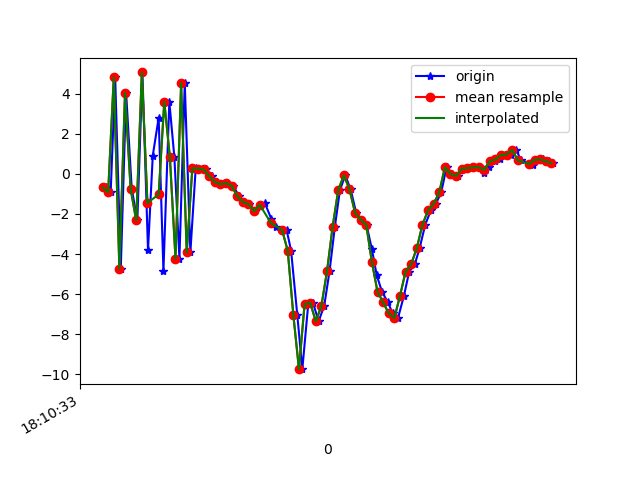

The table this chart was drawn from, first rows:
1617819033794, 514677354020721, -0.6791301, 0.8043742, 7.698753
1617819033809, 514677373251491, -0.914, 0.7646, -7.232
1617819033825, 514677392482261, 4.809, 1.929, 6.626
1617819033845, 514677411713031, -4.731, 0.371, -0.9606
1617819033864, 514677430943801, 4.032, 1.657, -2.774
1617819033884, 514677450174571, -0.7354, 0.8723, 7.813
1617819033904, 514677469405341, -2.323, 0.5414, -6.31
1617819033922, 514677488636111, 5.057, 1.951, 4.514
1617819033942, 514677507866881, -3.807, 0.6168, 3.789
1617819033959, 514677527097651, 0.9086, 1.081, -6.129
1617819033980, 514677546328421, 2.796, 1.506, 8.145
1617819033997, 514677565559191, -4.844, 0.3581, -0.8454
1617819034018, 514677584789961, 3.596, 1.589, -2.943
1617819034036, 514677604020731, 0.8297, 1.426, 8.924
1617819034054, 514677623251501, -4.223, 0.5535, -3.08
1617819034073, 514677642482271, 4.517, 1.881, -1.407
1617819034093, 514677661713041, -3.911, 0.9453, 3.809
1617819034112, 514677680943811, 0.2753, 0.8145, -6.515
1617819034133, 514677700174581, 0.2594, 0.9582, 3.914
1617819034150, 514677719405351, 0.2242, 1.274, 0.6306
1617819034169, 514677738636121, -0.1081, 2.496, -0.3395
1617819034188, 514677757866891, -0.3919, 3.389, -1.143
1617819034207, 514677777097661, -0.5238, 3.439, -1.439
1617819034224, 514677796328431, -0.4582, 3.65, -1.606
1617819034246, 514677815559201, -0.5997, 3.91, -2.3
1617819034266, 514677834789971, -1.111, 5.088, -4.467
1617819034285, 514677854020741, -1.403, 6.458, -6.662
1617819034302, 514677873251511, -1.502, 5.605, -6.597
1617819034322, 514677892482281, -1.866, 4.087, -4.424
1617819034340, 514677911713051, -1.592, 3.833, -3.828
1617819034359, 514677930943821, -1.474, 6.582, -4.504
1617819034381, 514677950174591, -2.232, 6.922, -4.059
1617819034398, 514677969405361, -2.667, 3.358, -2.287
1617819034420, 514677988636131, -2.819, 0.08511, -0.2279
1617819034436, 514678007866901, -2.794, 0.2225, 0.5
1617819034452, 514678027097671, -3.83, 0.4648, 0.9177
1617819034474, 514678046328441, -7.035, -5.656, 1.523
1617819034492, 514678065678416, -9.736, -12.91, 4.081
1617819034513, 514678084909186, -6.505, -9.238, 8.146
1617819034530, 514678104139956, -6.422, -5.252, 12.27
1617819034550, 514678123370726, -7.351, -1.066, 13.14
1617819034570, 514678142601496, -6.58, 1.534, 12.75
1617819034589, 514678161832266, -4.853, -0.3222, 12.64
1617819034608, 514678181063036, -2.635, -3.229, 12.84
1617819034626, 514678200293806, -0.8108, -4.247, 12.28
1617819034645, 514678219524576, -0.07042, -3.444, 10.65
1617819034664, 514678238755346, -0.7669, -2.751, 8.338
1617819034684, 514678257986116, -1.945, -1.955, 6.506
1617819034701, 514678277216886, -2.276, -2.362, 5.266
1617819034721, 514678296447656, -2.554, -2.874, 4.509
1617819034740, 514678315678426, -3.761, -3.496, 2.934
1617819034757, 514678334909196, -5.046, -3.6, 1.169
1617819034776, 514678354139966, -5.88, -3.72, 0.7619
1617819034797, 514678373370736, -6.405, -3.569, -0.2005
1617819034814, 514678392601506, -6.956, -3.542, -1.67
1617819034833, 514678411832276, -7.186, -2.462, -3.634
1617819034854, 514678431063046, -6.085, -0.9898, -4.541
1617819034873, 514678450293816, -4.873, 0.7958, -3.837
1617819034893, 514678469524586, -4.5, 1.122, -4.412
1617819034910, 514678488755356, -3.702, 1.458, -5.498
1617819034930, 514678507986126, -2.538, 1.96, -6.464
... 24 more rows
